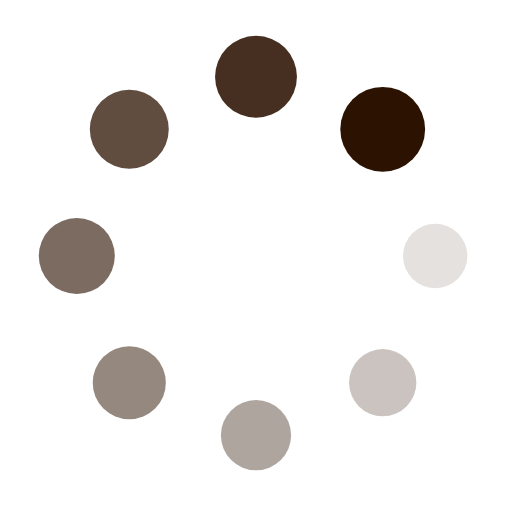
t = 0.00 s
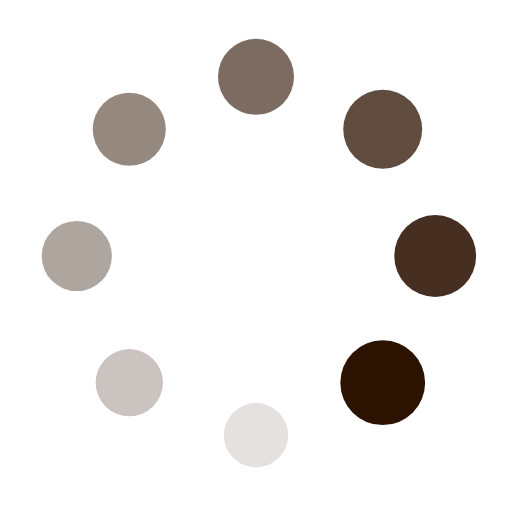
t = 0.25 s
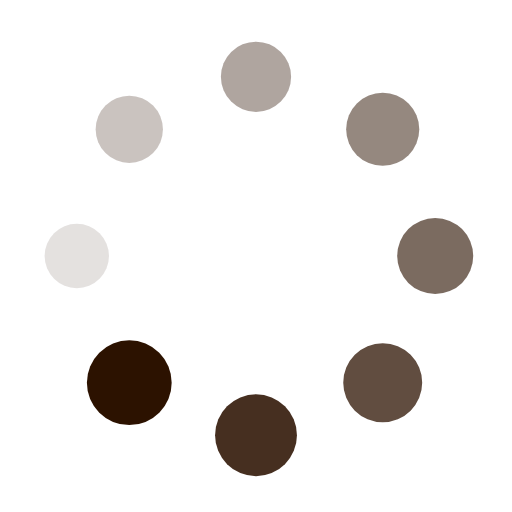
t = 0.50 s
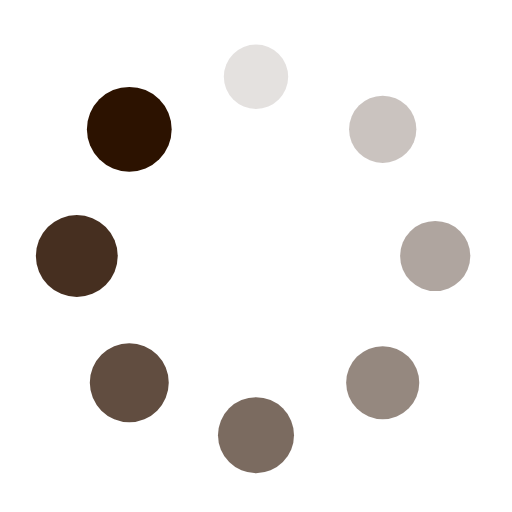
t = 0.75 s

The animated SVG that drew these frames (rendered in a browser with its animation timeline set to each time). Animation: 16 SMIL elements (animate=8,animateTransform=8); one cycle of 1.00 s, repeats indefinitely.

<svg xmlns="http://www.w3.org/2000/svg" viewBox="0 0 100 100" preserveAspectRatio="xMidYMid" width="200" height="200" style="shape-rendering: auto; display: block; background: transparent;" xmlns:xlink="http://www.w3.org/1999/xlink"><g><g transform="translate(85,50)">
<g transform="rotate(0)">
<circle fill-opacity="1" fill="#2c1200" r="6" cy="0" cx="0">
  <animateTransform repeatCount="indefinite" dur="1s" keyTimes="0;1" values="1.3800000000000001 1.3800000000000001;1 1" begin="-0.875s" type="scale" attributeName="transform"></animateTransform>
  <animate begin="-0.875s" values="1;0" repeatCount="indefinite" dur="1s" keyTimes="0;1" attributeName="fill-opacity"></animate>
</circle>
</g>
</g><g transform="translate(74.74873734152916,74.74873734152916)">
<g transform="rotate(45)">
<circle fill-opacity="0.875" fill="#2c1200" r="6" cy="0" cx="0">
  <animateTransform repeatCount="indefinite" dur="1s" keyTimes="0;1" values="1.3800000000000001 1.3800000000000001;1 1" begin="-0.75s" type="scale" attributeName="transform"></animateTransform>
  <animate begin="-0.75s" values="1;0" repeatCount="indefinite" dur="1s" keyTimes="0;1" attributeName="fill-opacity"></animate>
</circle>
</g>
</g><g transform="translate(50,85)">
<g transform="rotate(90)">
<circle fill-opacity="0.75" fill="#2c1200" r="6" cy="0" cx="0">
  <animateTransform repeatCount="indefinite" dur="1s" keyTimes="0;1" values="1.3800000000000001 1.3800000000000001;1 1" begin="-0.625s" type="scale" attributeName="transform"></animateTransform>
  <animate begin="-0.625s" values="1;0" repeatCount="indefinite" dur="1s" keyTimes="0;1" attributeName="fill-opacity"></animate>
</circle>
</g>
</g><g transform="translate(25.25126265847084,74.74873734152916)">
<g transform="rotate(135)">
<circle fill-opacity="0.625" fill="#2c1200" r="6" cy="0" cx="0">
  <animateTransform repeatCount="indefinite" dur="1s" keyTimes="0;1" values="1.3800000000000001 1.3800000000000001;1 1" begin="-0.5s" type="scale" attributeName="transform"></animateTransform>
  <animate begin="-0.5s" values="1;0" repeatCount="indefinite" dur="1s" keyTimes="0;1" attributeName="fill-opacity"></animate>
</circle>
</g>
</g><g transform="translate(15,50.00000000000001)">
<g transform="rotate(180)">
<circle fill-opacity="0.5" fill="#2c1200" r="6" cy="0" cx="0">
  <animateTransform repeatCount="indefinite" dur="1s" keyTimes="0;1" values="1.3800000000000001 1.3800000000000001;1 1" begin="-0.375s" type="scale" attributeName="transform"></animateTransform>
  <animate begin="-0.375s" values="1;0" repeatCount="indefinite" dur="1s" keyTimes="0;1" attributeName="fill-opacity"></animate>
</circle>
</g>
</g><g transform="translate(25.251262658470832,25.25126265847084)">
<g transform="rotate(225)">
<circle fill-opacity="0.375" fill="#2c1200" r="6" cy="0" cx="0">
  <animateTransform repeatCount="indefinite" dur="1s" keyTimes="0;1" values="1.3800000000000001 1.3800000000000001;1 1" begin="-0.25s" type="scale" attributeName="transform"></animateTransform>
  <animate begin="-0.25s" values="1;0" repeatCount="indefinite" dur="1s" keyTimes="0;1" attributeName="fill-opacity"></animate>
</circle>
</g>
</g><g transform="translate(49.99999999999999,15)">
<g transform="rotate(270)">
<circle fill-opacity="0.25" fill="#2c1200" r="6" cy="0" cx="0">
  <animateTransform repeatCount="indefinite" dur="1s" keyTimes="0;1" values="1.3800000000000001 1.3800000000000001;1 1" begin="-0.125s" type="scale" attributeName="transform"></animateTransform>
  <animate begin="-0.125s" values="1;0" repeatCount="indefinite" dur="1s" keyTimes="0;1" attributeName="fill-opacity"></animate>
</circle>
</g>
</g><g transform="translate(74.74873734152916,25.251262658470832)">
<g transform="rotate(315)">
<circle fill-opacity="0.125" fill="#2c1200" r="6" cy="0" cx="0">
  <animateTransform repeatCount="indefinite" dur="1s" keyTimes="0;1" values="1.3800000000000001 1.3800000000000001;1 1" begin="0s" type="scale" attributeName="transform"></animateTransform>
  <animate begin="0s" values="1;0" repeatCount="indefinite" dur="1s" keyTimes="0;1" attributeName="fill-opacity"></animate>
</circle>
</g>
</g><g></g></g><!-- [ldio] generated by https://loading.io --></svg>
